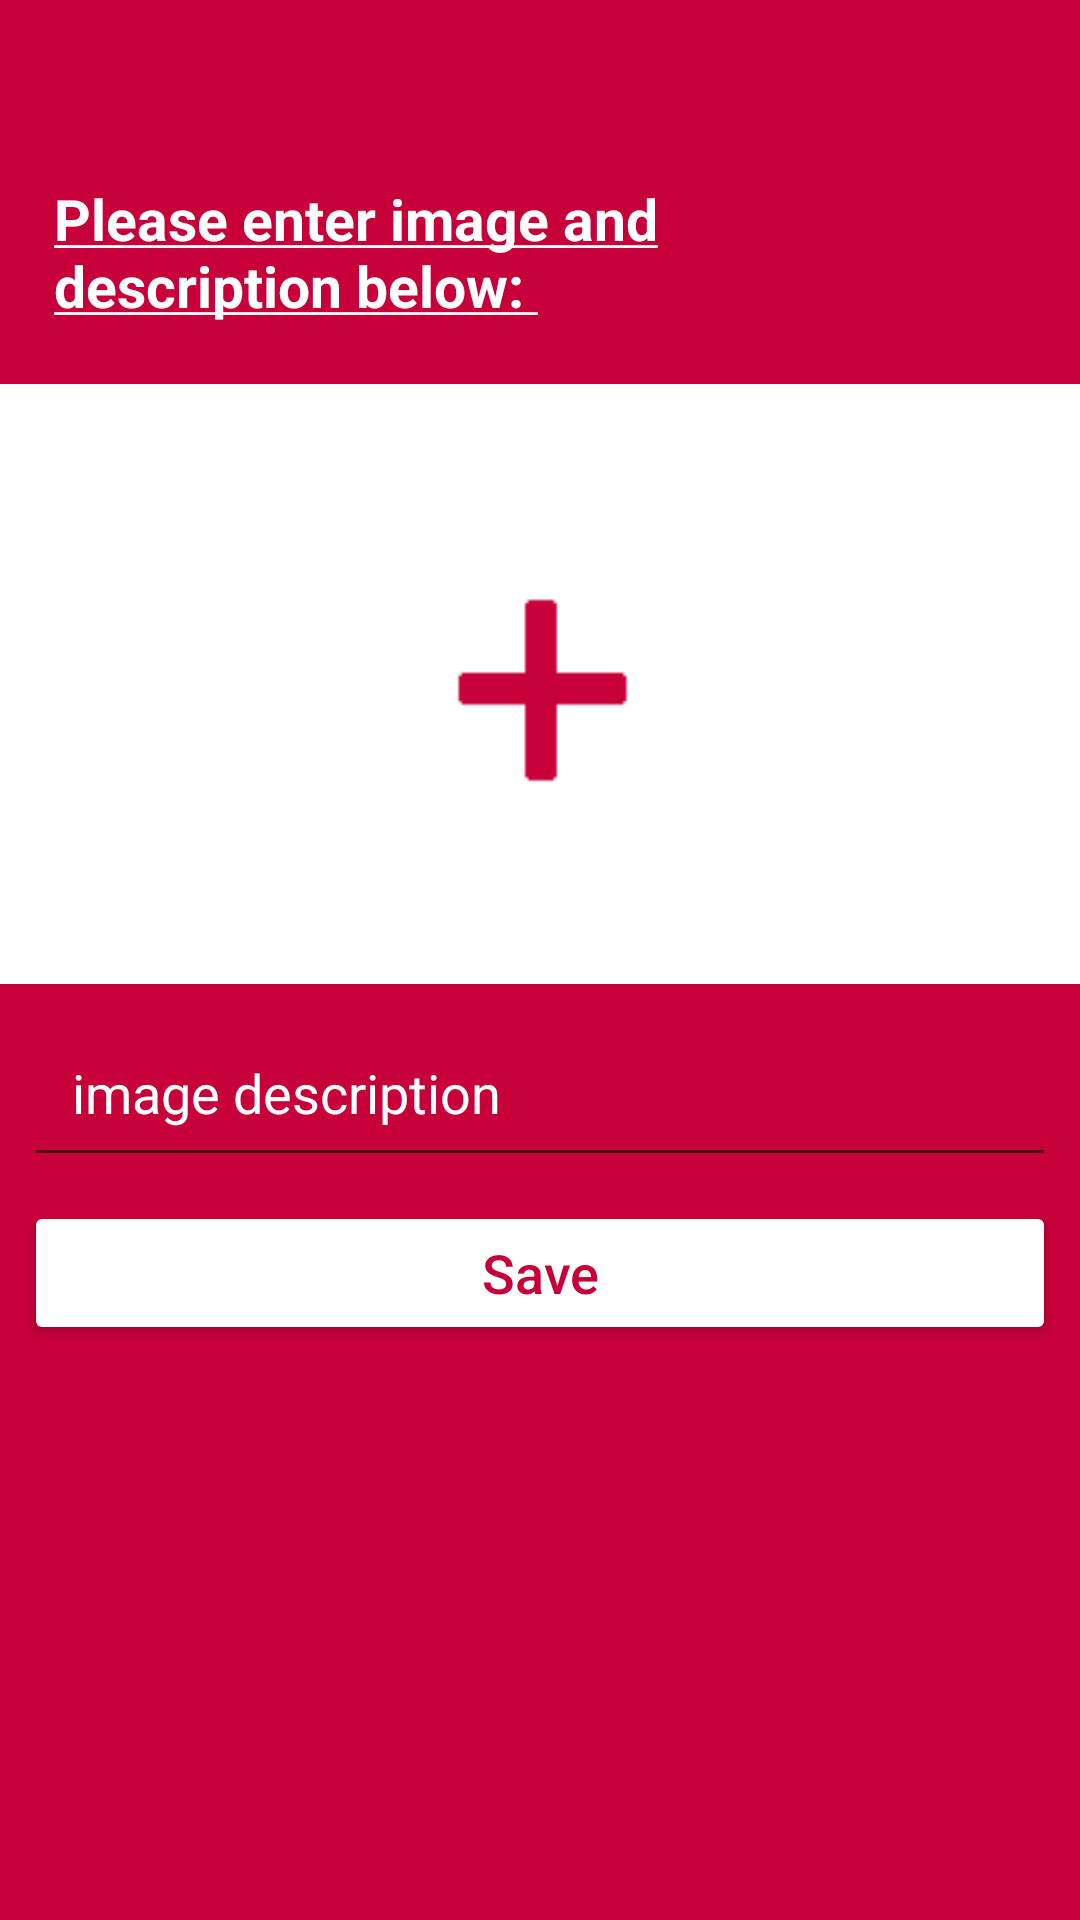

Produce the Android XML layout that renders to this screen, including the resource entries it uses.
<!-- AndroidManifest.xml: application theme Theme.AppCompat.Light -->
<!-- res/layout/activity_new_post.xml -->
<?xml version="1.0" encoding="utf-8"?>
<android.support.constraint.ConstraintLayout
    xmlns:android="http://schemas.android.com/apk/res/android"
    xmlns:app="http://schemas.android.com/apk/res-auto"
    xmlns:tools="http://schemas.android.com/tools"
    android:background="#c70039"
    android:layout_width="match_parent"
    android:layout_height="match_parent"
    android:orientation="vertical"
    tools:context=".NewPost"
    android:paddingTop="60dp">

    <TextView
        android:id="@+id/infopost"
        android:layout_width="300dp"
        android:layout_height="wrap_content"
        android:layout_gravity="center_horizontal"
        android:paddingBottom="20dp"
        android:text="@string/enterdesc"
        android:textColor="#FFFFFF"
        android:textSize="19sp"
        app:layout_constraintEnd_toEndOf="parent"
        app:layout_constraintHorizontal_bias="0.301"
        app:layout_constraintStart_toStartOf="parent"
        app:layout_constraintTop_toTopOf="parent">
    </TextView>

    <ImageView
        android:id="@+id/new_post_image"
        android:contentDescription="@string/part_image"
        android:layout_width="380dp"
        android:layout_height="200dp"
        android:scaleType="centerCrop"
        app:srcCompat="@drawable/post_placeholder"
        app:layout_constraintEnd_toEndOf="parent"
        app:layout_constraintStart_toStartOf="parent"
        app:layout_constraintTop_toBottomOf="@id/infopost" >
    </ImageView>

    <EditText
        android:id="@+id/new_post_desc"
        android:layout_width="0dp"
        android:layout_height="wrap_content"
        android:layout_marginEnd="8dp"
        android:layout_marginStart="8dp"
        android:layout_marginTop="8dp"
        android:ems="10"
        android:hint="@string/image_desc"
        android:textColorHint="#FFFFFF"
        android:textColor="#FFFFFF"
        android:inputType="textMultiLine"
        android:maxLength="125"
        android:padding="16dp"
        app:layout_constraintEnd_toEndOf="parent"
        app:layout_constraintStart_toStartOf="parent"
        app:layout_constraintTop_toBottomOf="@+id/new_post_image" >
    </EditText>

    <ProgressBar
        android:id="@+id/progressbar"
        android:layout_width="wrap_content"
        android:layout_height="wrap_content"
        android:layout_gravity="center_horizontal"
        android:visibility="gone"
        android:indeterminateTint="#FFFFFF"
        app:layout_constraintEnd_toEndOf="parent"
        app:layout_constraintStart_toStartOf="parent"
        app:layout_constraintTop_toBottomOf="@+id/new_post_desc">
    </ProgressBar>

    <Button
        android:id="@+id/post_btn"
        android:layout_width="0dp"
        android:layout_height="wrap_content"
        android:layout_marginEnd="8dp"
        android:layout_marginStart="8dp"
        android:layout_marginTop="8dp"
        android:backgroundTint="#FFFFFF"
        android:text="@string/save"
        android:textAllCaps="false"
        android:textColor="#c70039"
        android:textSize="18sp"
        app:layout_constraintEnd_toEndOf="parent"
        app:layout_constraintStart_toStartOf="parent"
        app:layout_constraintTop_toBottomOf="@+id/progressbar" >
    </Button>

</android.support.constraint.ConstraintLayout>
<!-- resources referenced by this layout -->
<resources>
  <!-- drawable post_placeholder: png bitmap (drawable, 1025 bytes) -->
  <string name="enterdesc"><b><u>Please enter image and description below: </u></b></string>
  <string name="image_desc">image description</string>
  <string name="part_image">Part image</string>
  <string name="save">Save</string>
</resources>
